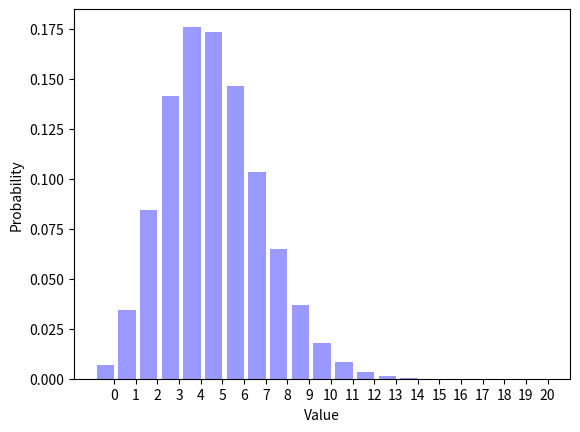

Python code for this plot:
__author__ = "Andrew Douglass"
__NetID__ = "adoulgas"
__GitHubID__ = "ajdouglass"
__SelfGrade__ = "5pt"
__Challenge__ = "3"

"""
Random Signals and Systems
Course: ECEN 303-502
Maximum Grade: 5
"""


import random                      # obtain a random number
import math                        # use e constant
import matplotlib.pyplot as plt    # plot poisson distribution


def biasedcoinflip(p=0.5):
    """
    This method returns a one with probability p and it returns a zero with
    probability (1 - p). The default parameter is p=0.5; this can be changed
    by passing an argument to the method.
    """
    return math.floor(random.random() + p)


def binomialflips(n=1, p=0.5):
    """
    This method returns a binomial random variable with parameters n and p.
    The default parameters are n=1 and p=0.5; this can be changed by passing
    arguments to the method.
    """
    numberones = 0
    for BinomialIndex in range(0,n):
        numberones += biasedcoinflip(p)
    return numberones


def poisson(parameterpoisson=10):
    """
    This method calculates and returns the value of a poisson random variable
    with the value for lambda as that passed in the parameterpoisson parameter
    """
    k = 0                  # start k at 0
    p = random.random()    # generate a random number between 0 and 1.0
    el = math.exp(-1 * parameterpoisson)    # e^-lambda
    while p > el:    # while the random generated number is greater than e^-lambda
        k = k + 1    # increment k
        p = p * random.random()    # multiply p by new random number between 0 and 1.0
    return k                       # return this value for k


def experiment3(parameterpoisson3=10, p=0.5):
    return binomialflips(poisson(parameterpoisson3), p)
    # return poisson(binomialflips(parameterpoisson3, p))


ParameterPoisson = 10     # parameter for poisson random variable
NumberTrials = 100000     # number of trails to perform
TrialSequence = []        # store values of each experiment

for TrialIndex1 in range(0, NumberTrials):      # execute NumberTrails times
    TrialSequence.append(experiment3(ParameterPoisson))    # add return value of experiment
print(sum(TrialSequence)/len(TrialSequence))     # print the mean of experiment3

Distribution = []      # hold the distribution of the experiment
for OutcomeIndex1 in range(0, 21):    # run 21 times
    Distribution.append(TrialSequence.count(OutcomeIndex1) / (1.0 * NumberTrials))  # count distribution percentage

OutcomeIndex2 = range(0, 21)    # run 21 times
num_bins = len(OutcomeIndex2)   # hold the number of distributions to graph
bar_width = 0.8                 # width of each bar graph
XticksIndex = [(outcome + (0.5 * bar_width)) for outcome in OutcomeIndex2]  # spacing of each bar graph
opacity = 0.4      # transparency of graph

plt.bar(OutcomeIndex2, Distribution, bar_width, alpha=opacity, color='b')   # plot the bar graph
plt.xlabel("Value")                 # label the x axis
plt.ylabel("Probability")           # label the y axis
plt.xticks(XticksIndex, OutcomeIndex2)     # space out each bar for each distribution
plt.show()                          # show the graph

# Question 1: What is the mean of experiment3()?
# The mean is approximately 5 (plus or minus 0.01)

# Question 2: What is the type of experiment3()?
# experiment3 resembles a Poisson random variable as the
# number of trails increases

# Question 3: Do the two distributions match?
# No, distributions are different despite equivalent means
